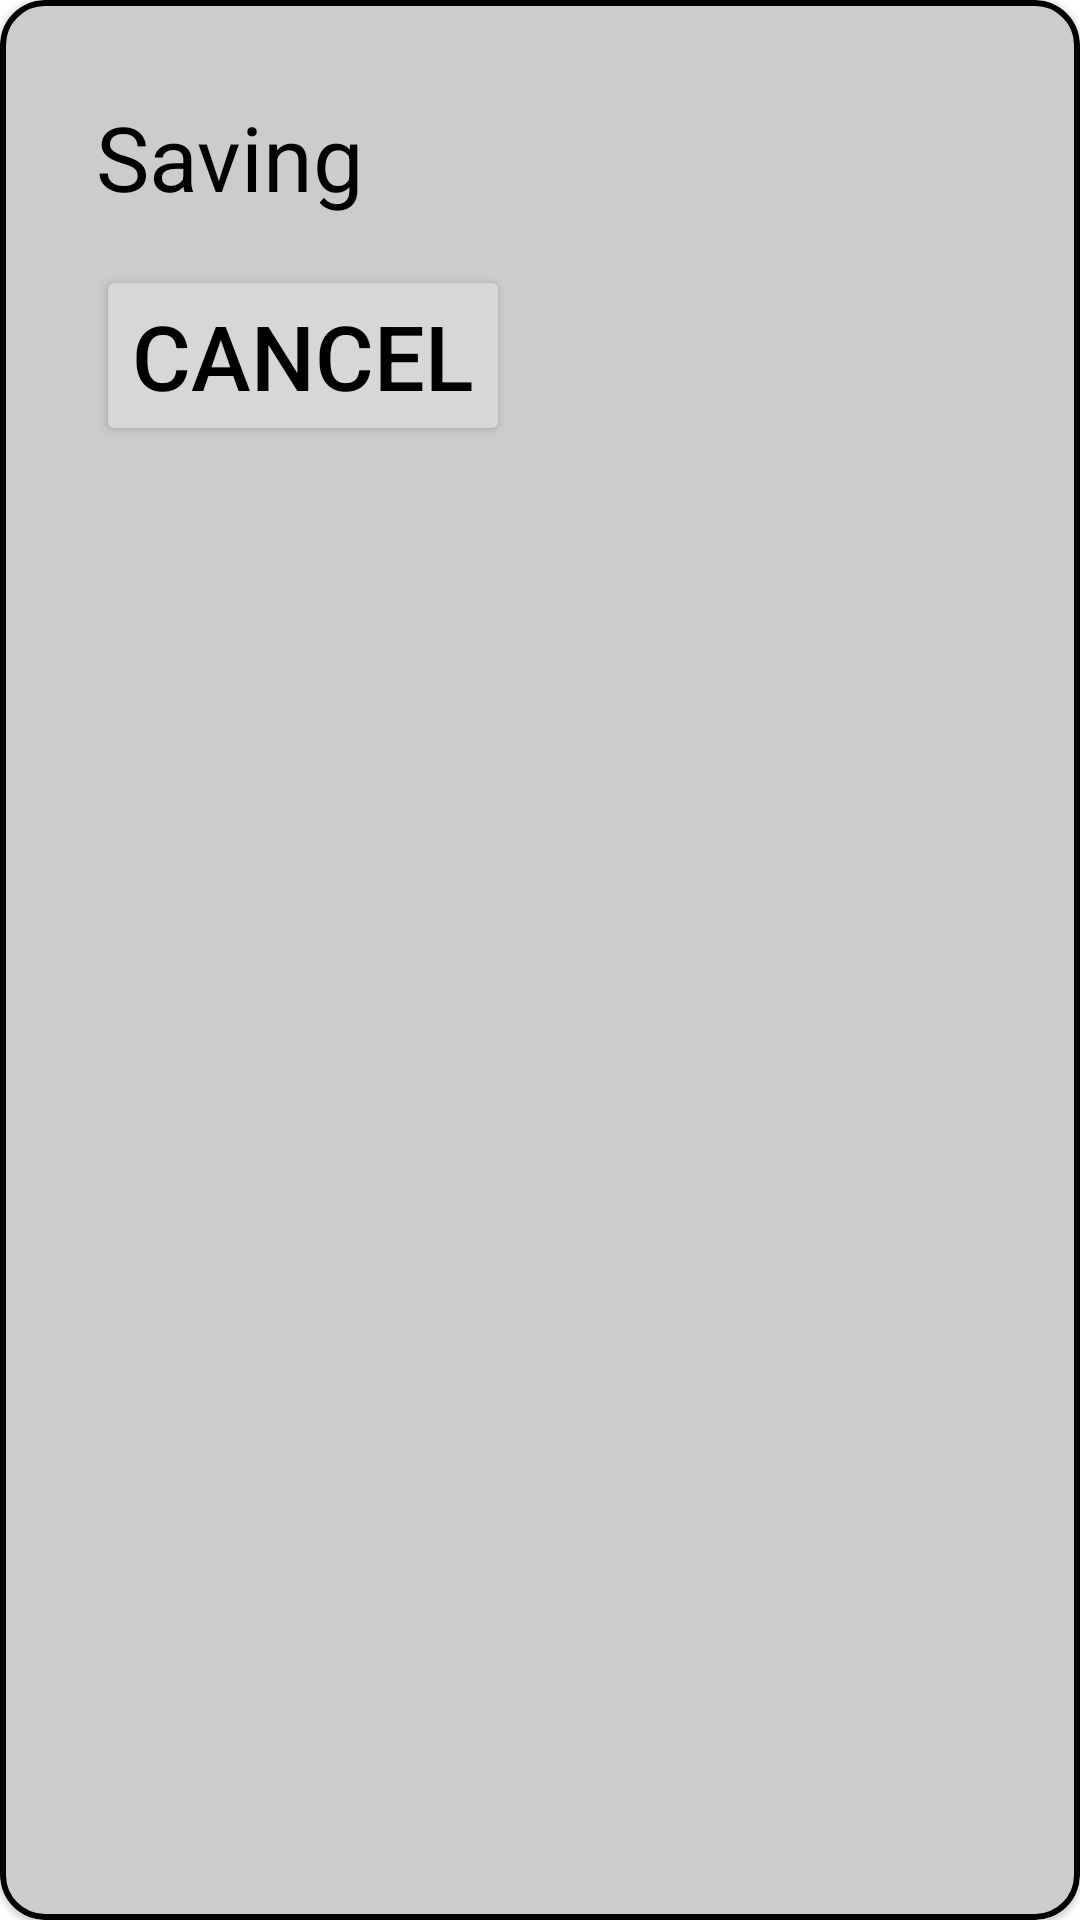

Android layout source for this screen:
<!-- AndroidManifest.xml: application theme Theme.CookingRecipes -->
<!-- res/layout/dialog_saving_recipe.xml -->
<?xml version="1.0" encoding="utf-8"?>
<com.google.android.material.card.MaterialCardView xmlns:android="http://schemas.android.com/apk/res/android"
    style="@style/DialogCardViewStyle"
    android:layout_width="wrap_content"
    android:layout_height="wrap_content">

    <LinearLayout
        android:layout_width="wrap_content"
        android:layout_height="wrap_content"
        android:orientation="vertical">

        <TextView
            android:id="@+id/saving_recipe"
            style="@style/SavingRecipeTextStyle"
            android:layout_width="wrap_content"
            android:layout_height="wrap_content"
            android:text="@string/saving" />

        <Button
            android:id="@+id/cancel_button"
            style="@style/CancelButtonStyle"
            android:layout_width="wrap_content"
            android:layout_height="wrap_content"
            android:layout_marginTop="16dp"
            android:text="@string/cancel" />

    </LinearLayout>


</com.google.android.material.card.MaterialCardView>
<!-- resources referenced by this layout -->
<resources>
  <string name="cancel">Cancel</string>
  <string name="saving">Saving</string>
  <style name="CancelButtonStyle">
          <item name="android:textSize">30sp</item>
      </style>
  <style name="DialogCardViewStyle">
          <item name="cardCornerRadius">15dp</item>
          <item name="contentPadding">32dp</item>
          <item name="cardBackgroundColor">?dialogCardBackgroundColor</item>
          <item name="strokeWidth">2dp</item>
      </style>
  <style name="SavingRecipeTextStyle" parent="DialogTextStyle">
          <item name="android:textSize">30sp</item>
      </style>
  <style name="Theme.CookingRecipes" parent="Theme.MaterialComponents.DayNight.NoActionBar">
          
          <item name="colorPrimary">@color/purple_500</item>
          <item name="colorPrimaryVariant">@color/purple_700</item>
          <item name="colorOnPrimary">@color/white</item>
          
          <item name="colorSecondary">@color/teal_200</item>
          <item name="colorSecondaryVariant">@color/teal_700</item>
          <item name="colorOnSecondary">@color/black</item>
          
          <item name="android:statusBarColor" tools:targetApi="l">?attr/colorPrimaryVariant</item>
          
          <item name="android:textColor">@color/black</item>
          <item name="strokeColor">@color/black</item>
          <item name="cardBackgroundColor">@color/light_grey</item>
          
          <item name="dialogCardBackgroundColor">@color/light_grey</item>
          
          <item name="recyclerViewRecipeCardBackgroundColor">@color/light_grey</item>
          <item name="recyclerViewRecipeControlButtonBackgroundColor">@color/white</item>
          <item name="recyclerViewRecipeControlButtonRippleColor">
              @color/recipe_control_button_color_light_selector
          </item>
          
          <item name="recyclerViewFilterCardBackgroundColor">@color/light_grey</item>
      </style>
  <style name="DialogTextStyle">
          <item name="android:textSize">20sp</item>
      </style>
  <color name="purple_500">#FF6200EE</color>
  <color name="purple_700">#FF3700B3</color>
  <color name="white">#FFFFFFFF</color>
  <color name="teal_200">#FF03DAC5</color>
  <color name="teal_700">#FF018786</color>
  <color name="black">#FF000000</color>
  <color name="light_grey">#cccccc</color>
</resources>
